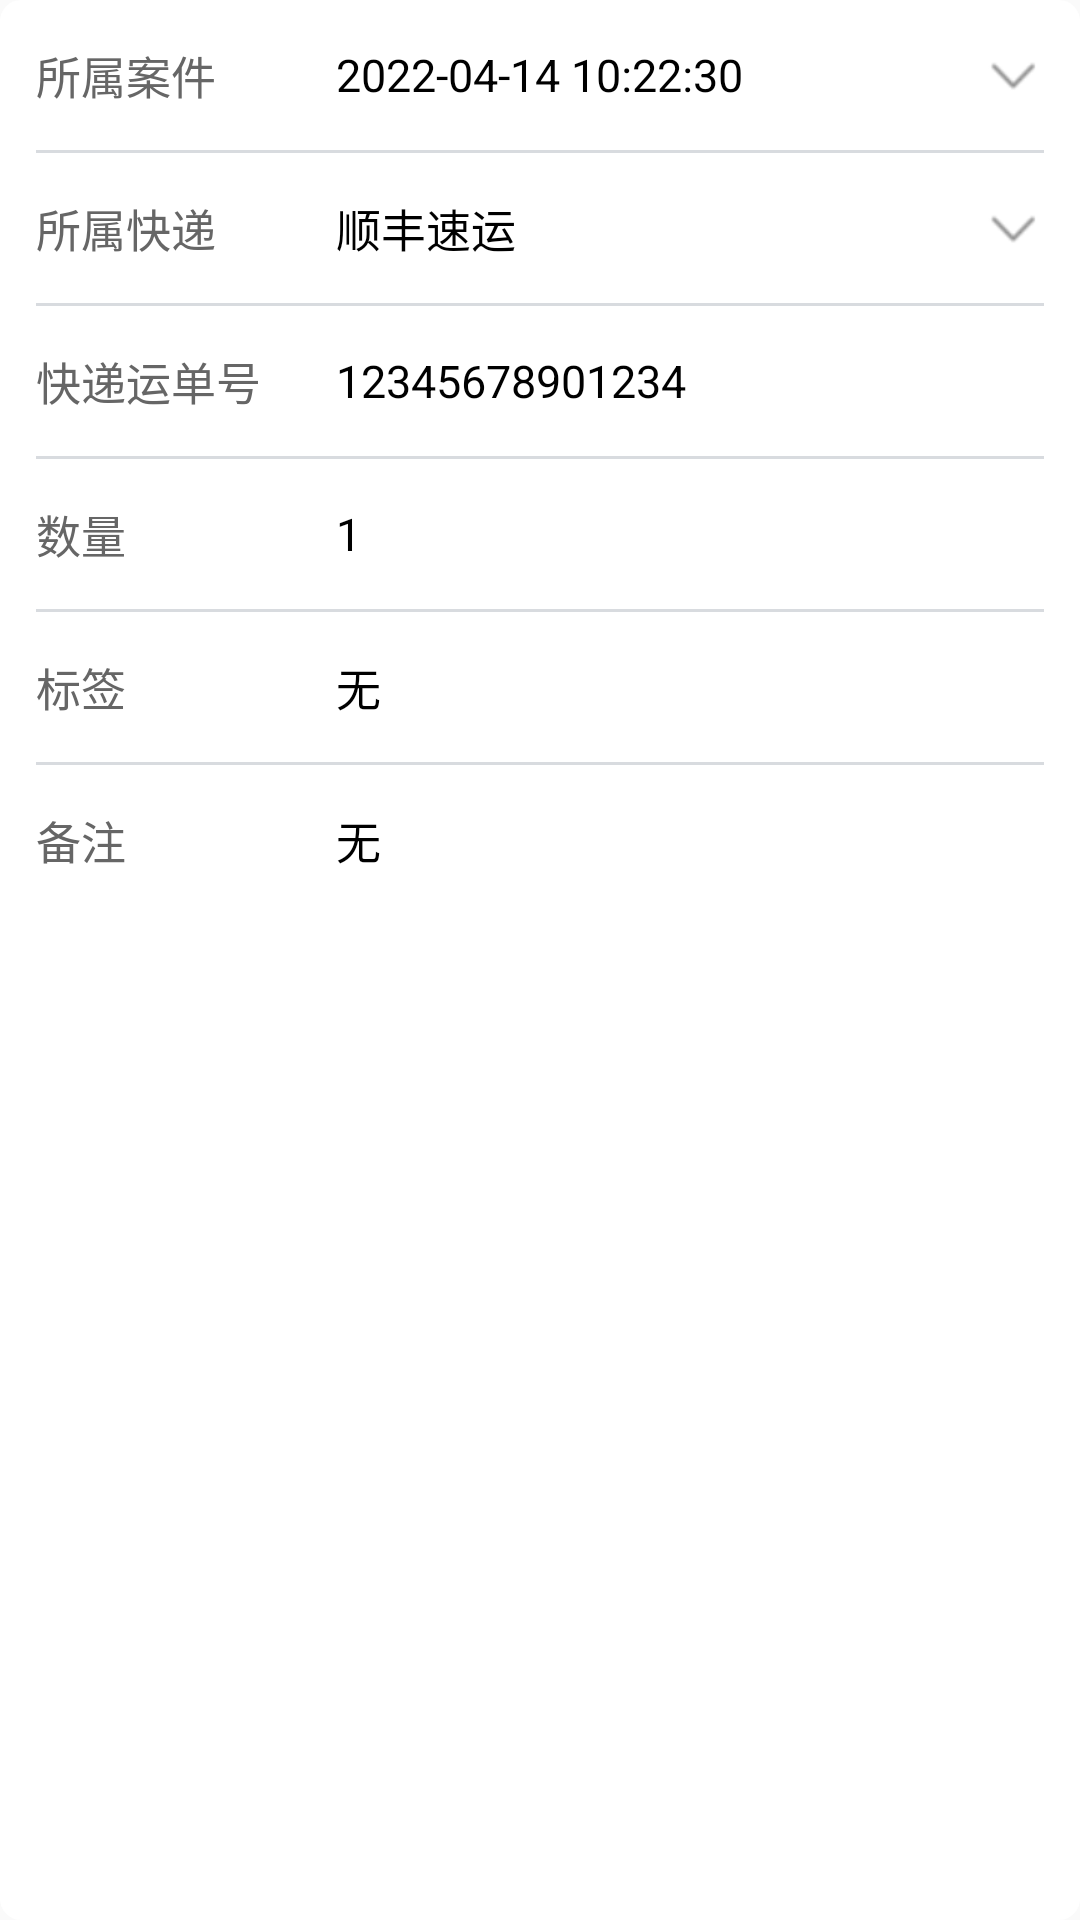

Produce the Android XML layout that renders to this screen, including the resource entries it uses.
<!-- AndroidManifest.xml: application theme Theme.Wui -->
<!-- res/layout/layout_case_info.xml -->
<?xml version="1.0" encoding="utf-8"?>
<androidx.constraintlayout.widget.ConstraintLayout
    xmlns:android="http://schemas.android.com/apk/res/android"
    xmlns:app="http://schemas.android.com/apk/res-auto"
    android:layout_width="match_parent"
    android:layout_height="wrap_content"
    android:background="@drawable/bg_fff_radius_7">

    <LinearLayout
        android:layout_width="match_parent"
        android:layout_height="wrap_content"
        app:layout_constraintTop_toTopOf="parent"
        android:orientation="vertical">

        <LinearLayout
            android:layout_width="match_parent"
            android:layout_height="wrap_content"
            android:gravity="center_vertical"
            android:paddingHorizontal="12dp"
            android:paddingVertical="14dp">

            <TextView
                android:layout_width="80dp"
                android:layout_height="wrap_content"
                android:text="所属案件"
                android:textColor="#ff666666"
                android:textSize="15sp" />

            <TextView
                android:layout_width="0dp"
                android:layout_weight="1"
                android:layout_height="wrap_content"
                android:text="2022-04-14 10:22:30"
                android:textColor="#ff000000"
                android:textSize="15sp"
                android:layout_marginStart="20dp"/>

            <ImageView
                android:layout_width="wrap_content"
                android:layout_height="wrap_content"
                android:src="@drawable/icon_arrow_down" />

        </LinearLayout>

        <View
            android:layout_width="match_parent"
            android:layout_height="1dp"
            android:layout_marginHorizontal="12dp"
            android:background="#D8DBDF" />

        <LinearLayout
            android:layout_width="match_parent"
            android:layout_height="wrap_content"
            android:gravity="center_vertical"
            android:paddingHorizontal="12dp"
            android:paddingVertical="14dp">

            <TextView
                android:layout_width="80dp"
                android:layout_height="wrap_content"
                android:text="所属快递"
                android:textColor="#ff666666"
                android:textSize="15sp" />

            <TextView
                android:layout_width="0dp"
                android:layout_weight="1"
                android:layout_height="wrap_content"
                android:text="顺丰速运"
                android:textColor="#ff000000"
                android:textSize="15sp"
                android:layout_marginStart="20dp"/>

            <ImageView
                android:layout_width="wrap_content"
                android:layout_height="wrap_content"
                android:src="@drawable/icon_arrow_down" />

        </LinearLayout>

        <View
            android:layout_width="match_parent"
            android:layout_height="1dp"
            android:layout_marginHorizontal="12dp"
            android:background="#D8DBDF" />

        <LinearLayout
            android:layout_width="match_parent"
            android:layout_height="wrap_content"
            android:gravity="center_vertical"
            android:paddingHorizontal="12dp"
            android:paddingVertical="14dp">

            <TextView
                android:layout_width="80dp"
                android:layout_height="wrap_content"
                android:text="快递运单号"
                android:textColor="#ff666666"
                android:textSize="15sp" />

            <TextView
                android:layout_width="0dp"
                android:layout_weight="1"
                android:layout_height="wrap_content"
                android:text="12345678901234"
                android:textColor="#ff000000"
                android:textSize="15sp"
                android:layout_marginStart="20dp"/>

        </LinearLayout>

        <View
            android:layout_width="match_parent"
            android:layout_height="1dp"
            android:layout_marginHorizontal="12dp"
            android:background="#D8DBDF" />

        <LinearLayout
            android:layout_width="match_parent"
            android:layout_height="wrap_content"
            android:gravity="center_vertical"
            android:paddingHorizontal="12dp"
            android:paddingVertical="14dp">

            <TextView
                android:layout_width="80dp"
                android:layout_height="wrap_content"
                android:text="数量"
                android:textColor="#ff666666"
                android:textSize="15sp" />

            <TextView
                android:layout_width="0dp"
                android:layout_weight="1"
                android:layout_height="wrap_content"
                android:text="1"
                android:textColor="#ff000000"
                android:textSize="15sp"
                android:layout_marginStart="20dp"/>
        </LinearLayout>

        <View
            android:layout_width="match_parent"
            android:layout_height="1dp"
            android:layout_marginHorizontal="12dp"
            android:background="#D8DBDF" />
        <LinearLayout
            android:layout_width="match_parent"
            android:layout_height="wrap_content"
            android:gravity="center_vertical"
            android:paddingHorizontal="12dp"
            android:paddingVertical="14dp">

            <TextView
                android:layout_width="80dp"
                android:layout_height="wrap_content"
                android:text="标签"
                android:textColor="#ff666666"
                android:textSize="15sp" />

            <TextView
                android:layout_width="0dp"
                android:layout_weight="1"
                android:layout_height="wrap_content"
                android:text="无"
                android:textColor="#ff000000"
                android:textSize="15sp"
                android:layout_marginStart="20dp"/>


        </LinearLayout>

        <View
            android:layout_width="match_parent"
            android:layout_height="1dp"
            android:layout_marginHorizontal="12dp"
            android:background="#D8DBDF" />

        <LinearLayout
            android:layout_width="match_parent"
            android:layout_height="wrap_content"
            android:gravity="center_vertical"
            android:paddingHorizontal="12dp"
            android:paddingVertical="14dp">

            <TextView
                android:layout_width="80dp"
                android:layout_height="wrap_content"
                android:text="备注"
                android:textColor="#ff666666"
                android:textSize="15sp" />

            <TextView
                android:layout_width="0dp"
                android:layout_weight="1"
                android:layout_height="wrap_content"
                android:text="无"
                android:textColor="#ff000000"
                android:textSize="15sp"
                android:layout_marginStart="20dp"/>


        </LinearLayout>

    </LinearLayout>


</androidx.constraintlayout.widget.ConstraintLayout>
<!-- resources referenced by this layout -->
<resources>
  <!-- drawable bg_fff_radius_7 (drawable) -->
  <?xml version="1.0" encoding="utf-8"?>
  <shape android:shape="rectangle"  xmlns:android="http://schemas.android.com/apk/res/android">
      <solid android:color="#ffffffff" />
      <corners android:radius="7dp" />
  </shape>
  <!-- drawable icon_arrow_down: png bitmap (drawable-xhdpi, 875 bytes) -->
  <style name="Theme.Wui" parent="Theme.AppCompat.Light.NoActionBar">
          
          <item name="colorPrimary">@color/purple_500</item>
          <item name="colorPrimaryVariant">@color/purple_700</item>
          <item name="colorOnPrimary">@color/white</item>
          
          <item name="colorSecondary">@color/teal_200</item>
          <item name="colorSecondaryVariant">@color/teal_700</item>
          <item name="colorOnSecondary">@color/black</item>
          
          <item name="android:statusBarColor" tools:targetApi="l">?attr/colorPrimaryVariant</item>
          
      </style>
  <!-- not gathered from this repository: default colours our renderer supplied (Android Studio template values) -->
  <color name="purple_500">#FF6200EE</color>
  <color name="purple_700">#FF3700B3</color>
  <color name="teal_200">#FF03DAC5</color>
  <color name="teal_700">#FF018786</color>
  <color name="black">#FF000000</color>
  <color name="white">#FFFFFFFF</color>
</resources>
